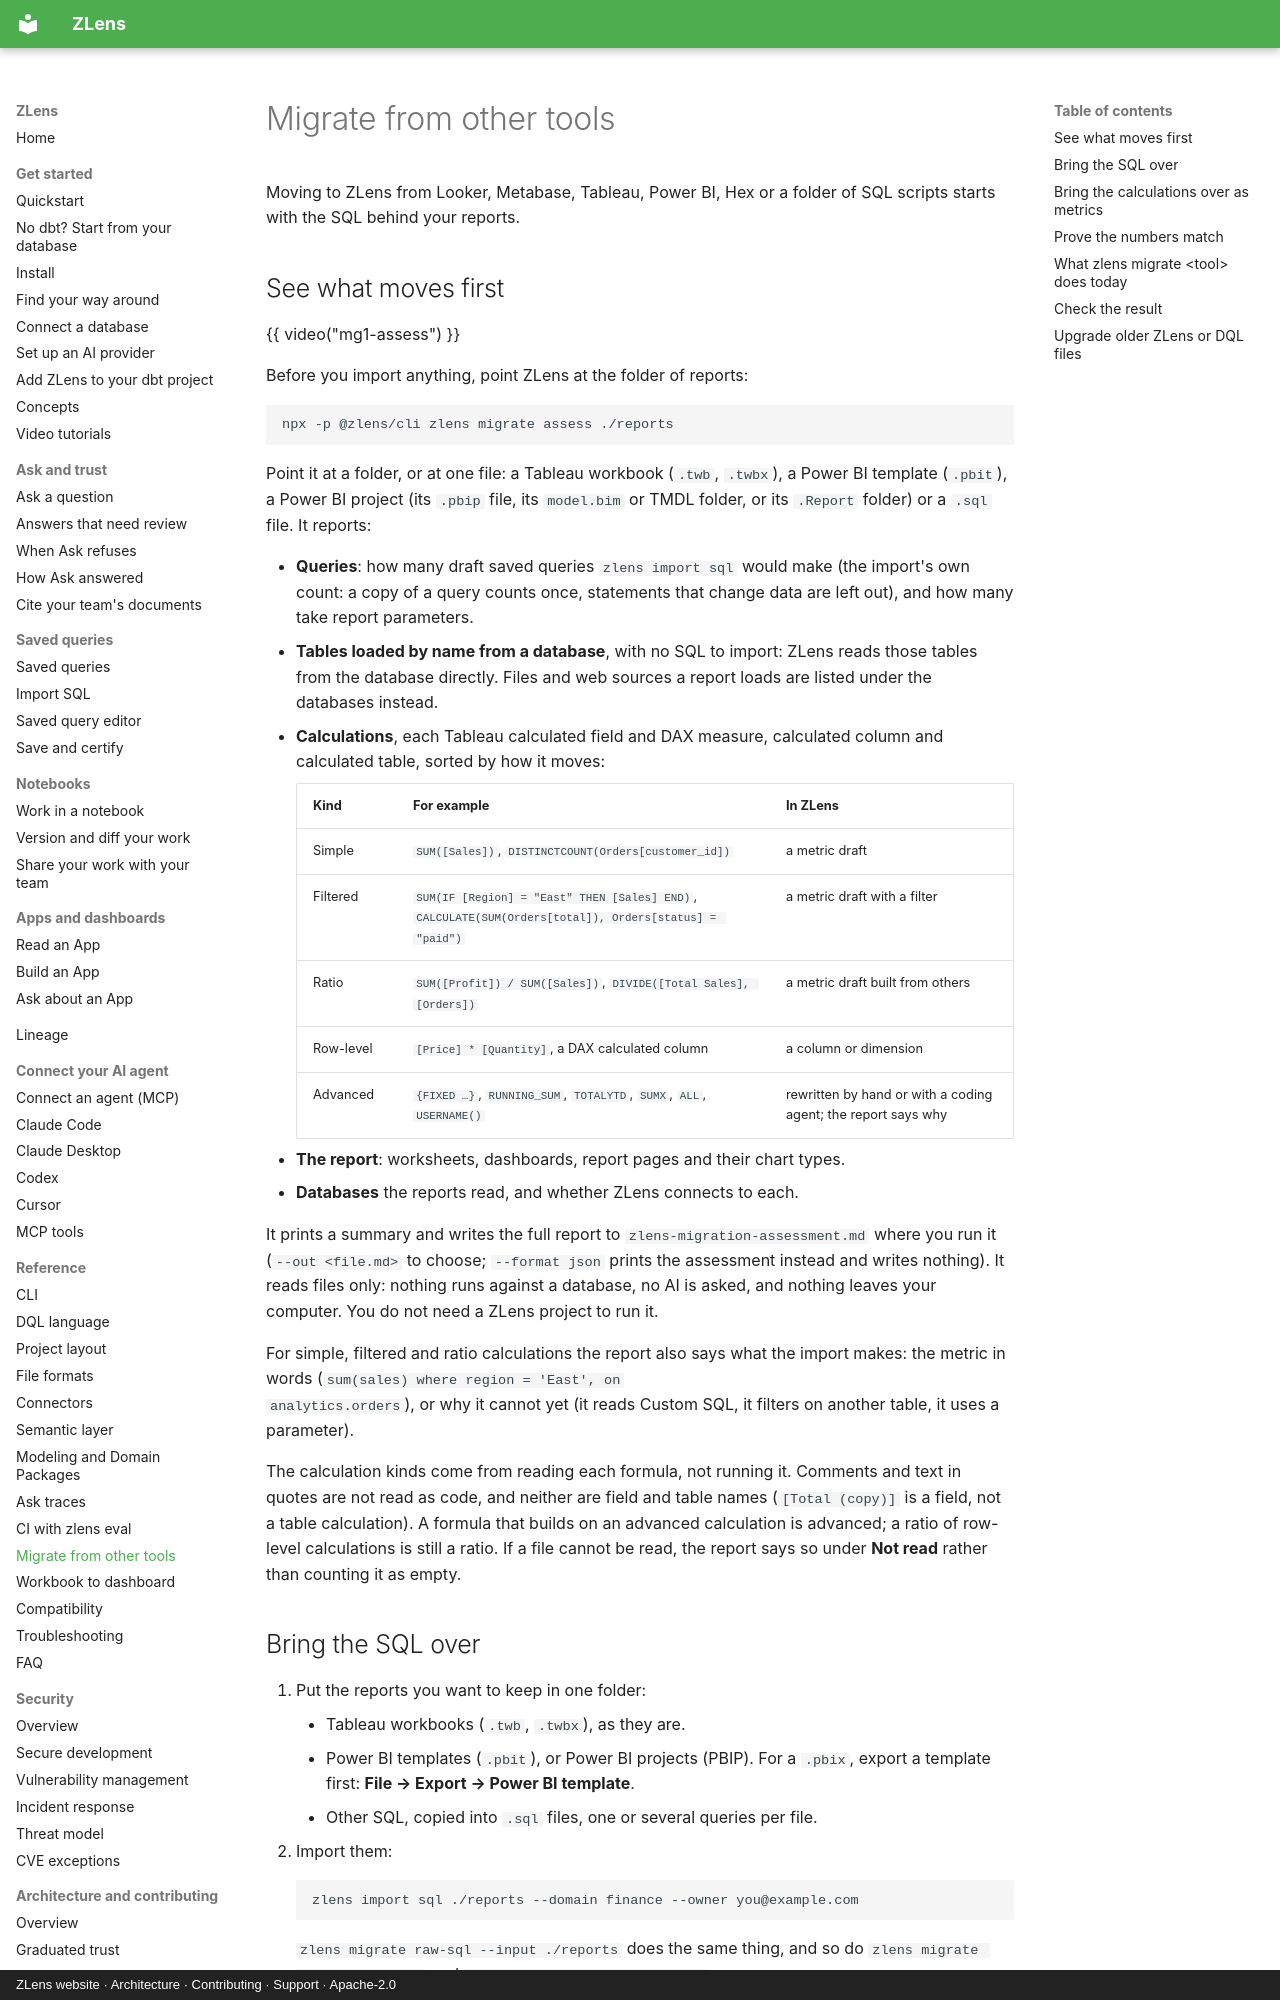

repository: duckcode-ai-labs/zlens · page: guides/migrate/index.html · generator: mkdocs · copyright: ZLens website · Architecture · Contributing · Support · Apache-2.0

# Migrate from other tools

Moving to ZLens from Looker, Metabase, Tableau, Power BI, Hex or a folder of
SQL scripts starts with the SQL behind your reports.

## See what moves first

{{ video("mg1-assess") }}

Before you import anything, point ZLens at the folder of reports:

```bash
npx -p @zlens/cli zlens migrate assess ./reports
```

Point it at a folder, or at one file: a Tableau workbook (`.twb`, `.twbx`), a
Power BI template (`.pbit`), a Power BI project (its `.pbip` file, its
`model.bim` or TMDL folder, or its `.Report` folder) or a `.sql` file. It
reports:

- **Queries**: how many draft saved queries `zlens import sql` would make
  (the import's own count: a copy of a query counts once, statements that
  change data are left out), and how many take report parameters.
- **Tables loaded by name from a database**, with no SQL to import: ZLens
  reads those tables from the database directly. Files and web sources a
  report loads are listed under the databases instead.
- **Calculations**, each Tableau calculated field and DAX measure, calculated
  column and calculated table, sorted by how it moves:

    | Kind | For example | In ZLens |
    |---|---|---|
    | Simple | `SUM([Sales])`, `DISTINCTCOUNT(Orders[customer_id])` | a metric draft |
    | Filtered | `SUM(IF [Region] = "East" THEN [Sales] END)`, `CALCULATE(SUM(Orders[total]), Orders[status] = "paid")` | a metric draft with a filter |
    | Ratio | `SUM([Profit]) / SUM([Sales])`, `DIVIDE([Total Sales], [Orders])` | a metric draft built from others |
    | Row-level | `[Price] * [Quantity]`, a DAX calculated column | a column or dimension |
    | Advanced | `{FIXED …}`, `RUNNING_SUM`, `TOTALYTD`, `SUMX`, `ALL`, `USERNAME()` | rewritten by hand or with a coding agent; the report says why |

- **The report**: worksheets, dashboards, report pages and their chart types.
- **Databases** the reports read, and whether ZLens connects to each.

It prints a summary and writes the full report to
`zlens-migration-assessment.md` where you run it (`--out <file.md>` to choose;
`--format json` prints the assessment instead and writes nothing). It reads
files only: nothing runs against a database, no AI is asked, and nothing
leaves your computer. You do not need a ZLens project to run it.

For simple, filtered and ratio calculations the report also says what the
import makes: the metric in words (`sum(sales) where region = 'East', on
analytics.orders`), or why it cannot yet (it reads Custom SQL, it filters on
another table, it uses a parameter).

The calculation kinds come from reading each formula, not running it.
Comments and text in quotes are not read as code, and neither are field and
table names (`[Total (copy)]` is a field, not a table calculation). A
formula that builds on an advanced calculation is advanced; a ratio of
row-level calculations is still a ratio. If a file cannot be read, the
report says so under **Not read** rather than counting it as empty.

## Bring the SQL over

1. Put the reports you want to keep in one folder:
    - Tableau workbooks (`.twb`, `.twbx`), as they are.
    - Power BI templates (`.pbit`), or Power BI projects (PBIP). For a
      `.pbix`, export a template first: **File → Export → Power BI
      template**.
    - Other SQL, copied into `.sql` files, one or several queries per file.
2. Import them:

    ```bash
    zlens import sql ./reports --domain finance --owner you@example.com
    ```

    `zlens migrate raw-sql --input ./reports` does the same thing, and so do
    `zlens migrate tableau --input` and `zlens migrate powerbi --input`.

    It runs each draft once and lists the ones that need a fix, by kind.

3. Check the drafts, then certify the ones that pass:

    ```bash
    zlens certify --from-import
    zlens certify --from-import --apply
    ```

    Fix the rest (often a parameter that needs a default value) and run it
    again. You can also do all of this in the workbench, with **Import** on
    **Saved queries**, where **Certify all that ran** does the same. See
    [Import SQL](../blocks/import-sql.md).
